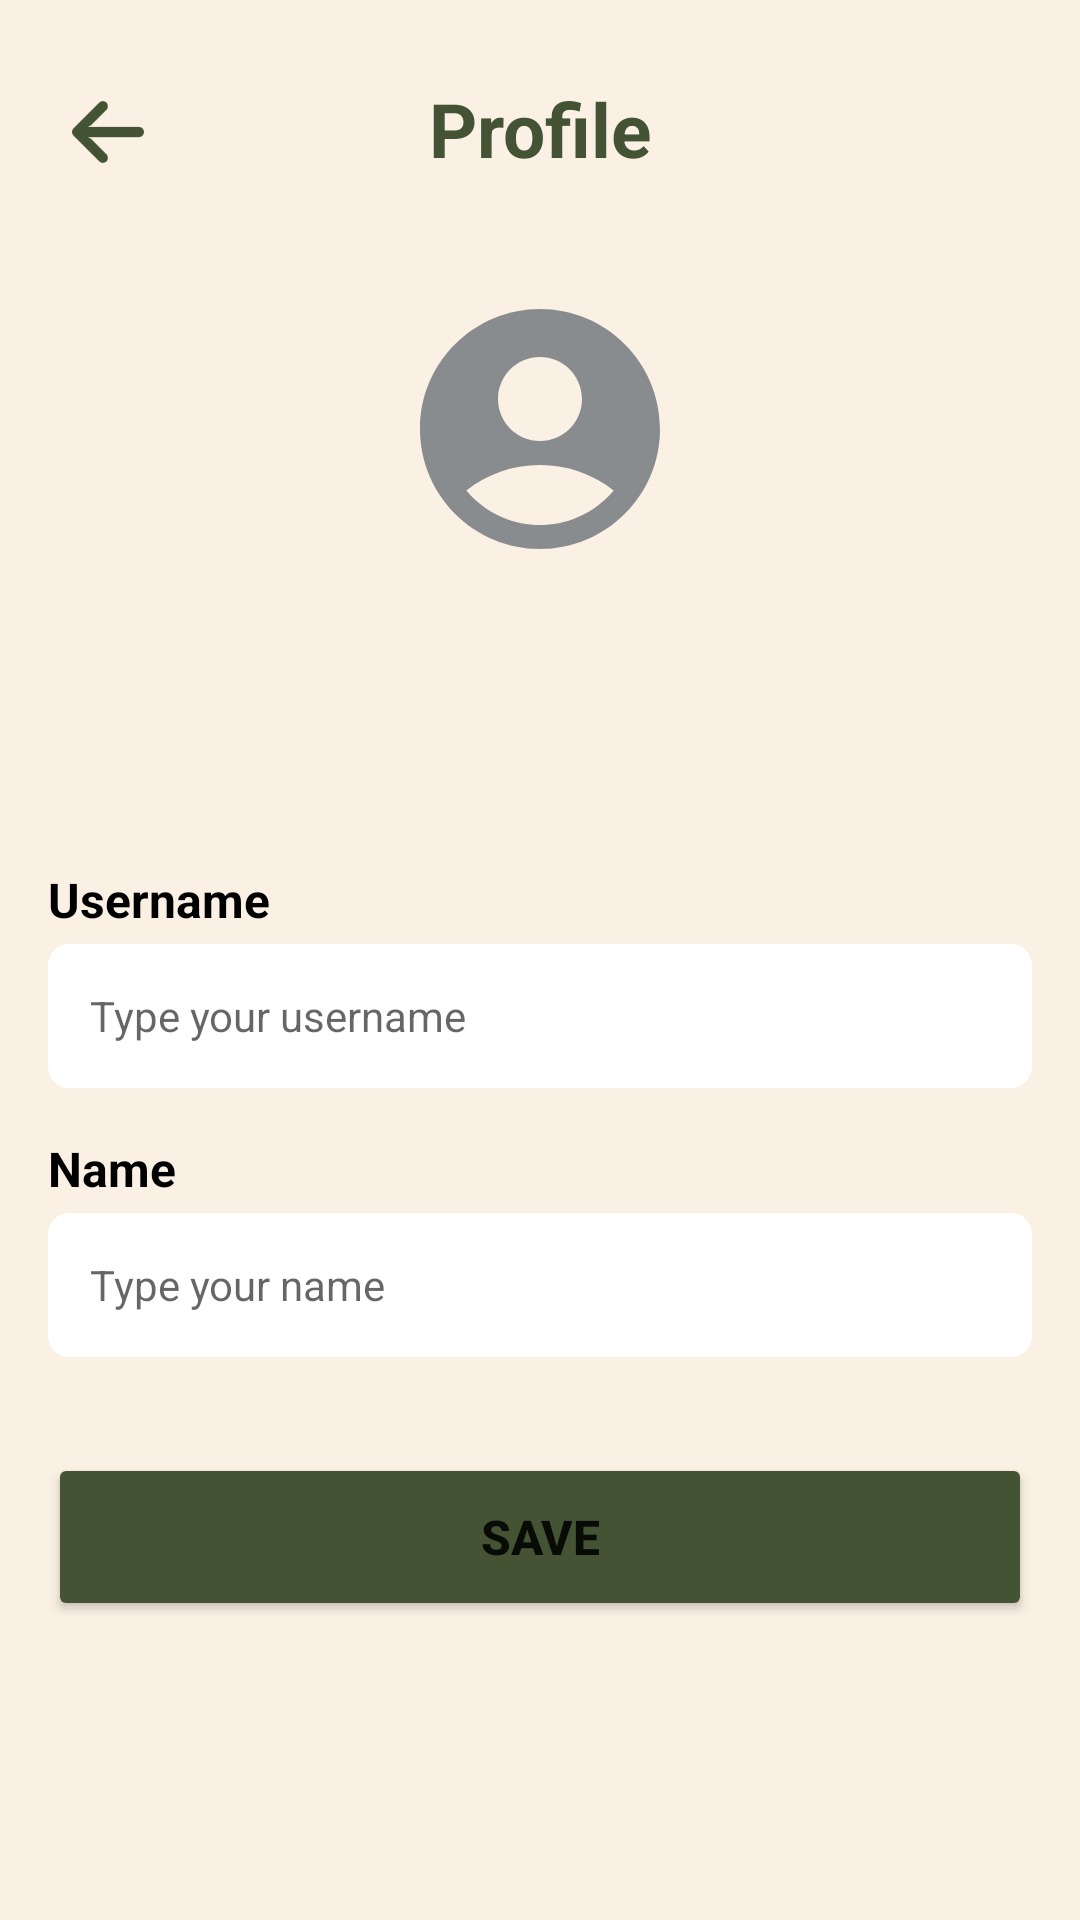

This screen was rendered from an Android layout file. Write that file and the resources it references.
<!-- AndroidManifest.xml: application theme Theme.Schedio -->
<!-- res/layout/activity_profile.xml -->
<?xml version="1.0" encoding="utf-8"?>
<androidx.constraintlayout.widget.ConstraintLayout xmlns:android="http://schemas.android.com/apk/res/android"
    xmlns:app="http://schemas.android.com/apk/res-auto"
    xmlns:tools="http://schemas.android.com/tools"
    android:layout_width="match_parent"
    android:layout_height="match_parent"
    tools:context=".Activity.ProfileActivity"
    android:background="@color/cream"

    >

    <ScrollView
        android:layout_width="match_parent"
        android:layout_height="match_parent" >

        <LinearLayout
            android:layout_width="match_parent"
            android:layout_height="wrap_content"
            android:orientation="vertical">

            <androidx.constraintlayout.widget.ConstraintLayout
                android:layout_width="match_parent"
                android:layout_height="match_parent">

                <ImageView
                    android:id="@+id/backBtn"
                    android:layout_width="40dp"
                    android:layout_height="40dp"
                    android:layout_marginStart="16dp"
                    android:layout_marginTop="24dp"
                    android:padding="8dp"
                    android:src="@drawable/arrow"
                    app:layout_constraintStart_toStartOf="parent"
                    app:layout_constraintTop_toTopOf="parent" />

                <TextView
                    android:id="@+id/textView11"
                    android:layout_width="wrap_content"
                    android:layout_height="wrap_content"
                    android:layout_marginTop="26dp"
                    android:layout_marginEnd="56dp"
                    android:layout_weight="1"
                    android:gravity="center"
                    android:text="Profile"
                    android:textColor="@color/green3"
                    android:textSize="25dp"
                    android:textStyle="bold"
                    app:layout_constraintEnd_toEndOf="parent"
                    app:layout_constraintStart_toEndOf="@+id/backBtn"
                    app:layout_constraintTop_toTopOf="parent" />

                <ImageView
                    android:id="@+id/ivPhoto"
                    android:layout_width="96dp"
                    android:layout_height="96dp"
                    android:layout_marginTop="95dp"
                    android:contentDescription="@string/img_profile_content_description"
                    app:layout_constraintEnd_toEndOf="parent"
                    app:layout_constraintStart_toStartOf="parent"
                    app:layout_constraintTop_toTopOf="parent"
                    app:srcCompat="@drawable/baseline_account_circle_24" />

                <TextView
                    android:id="@+id/tvName"
                    android:layout_width="wrap_content"
                    android:layout_height="wrap_content"
                    android:layout_marginTop="8dp"
                    android:textColor="@color/black"
                    android:textSize="20sp"
                    android:textStyle="bold"
                    app:layout_constraintEnd_toEndOf="parent"
                    app:layout_constraintStart_toStartOf="parent"
                    app:layout_constraintTop_toBottomOf="@+id/ivPhoto" />

                <TextView
                    android:id="@+id/tvRole"
                    android:layout_width="wrap_content"
                    android:layout_height="wrap_content"
                    android:layout_marginTop="4dp"
                    app:layout_constraintEnd_toEndOf="parent"
                    app:layout_constraintStart_toStartOf="parent"
                    app:layout_constraintTop_toBottomOf="@+id/tvName" />

                <TextView
                    android:id="@+id/tvEditName"
                    android:layout_width="0dp"
                    android:layout_height="wrap_content"
                    android:layout_marginStart="16dp"
                    android:layout_marginTop="40dp"
                    android:layout_marginEnd="16dp"
                    android:text="Username"
                    android:textColor="@color/black"
                    android:textSize="16sp"
                    android:textStyle="bold"
                    app:layout_constraintEnd_toEndOf="parent"
                    app:layout_constraintStart_toStartOf="parent"
                    app:layout_constraintTop_toBottomOf="@+id/tvRole" />

                <EditText
                    android:id="@+id/etName"
                    android:layout_width="0dp"
                    android:layout_height="48dp"
                    android:layout_marginStart="16dp"
                    android:layout_marginTop="4dp"
                    android:layout_marginEnd="16dp"
                    android:paddingLeft="14dp"
                    android:textSize="14sp"
                    android:ems="10"
                    android:hint="Type your username"
                    android:inputType="textPersonName"
                    android:background="@drawable/radius"
                    app:layout_constraintEnd_toEndOf="parent"
                    app:layout_constraintStart_toStartOf="parent"
                    app:layout_constraintTop_toBottomOf="@+id/tvEditName" />

                <TextView
                    android:id="@+id/tvEditRole"
                    android:layout_width="0dp"
                    android:layout_height="wrap_content"
                    android:layout_marginStart="16dp"
                    android:layout_marginTop="16dp"
                    android:layout_marginEnd="16dp"
                    android:text="Name"
                    android:textColor="@color/black"
                    android:textSize="16sp"
                    android:textStyle="bold"
                    app:layout_constraintEnd_toEndOf="parent"
                    app:layout_constraintStart_toStartOf="parent"
                    app:layout_constraintTop_toBottomOf="@+id/etName" />

                <EditText
                    android:id="@+id/etRole"
                    android:layout_width="0dp"
                    android:layout_height="48dp"
                    android:layout_marginStart="16dp"
                    android:layout_marginTop="4dp"
                    android:layout_marginEnd="16dp"
                    android:ems="10"
                    android:textSize="14sp"

                    android:paddingLeft="14dp"
                    android:hint="Type your name"
                    android:inputType="textPersonName"
                    android:background="@drawable/radius"
                    app:layout_constraintEnd_toEndOf="parent"
                    app:layout_constraintStart_toStartOf="parent"
                    app:layout_constraintTop_toBottomOf="@+id/tvEditRole" />

                <Button
                    android:id="@+id/btnSave"
                    android:layout_width="0dp"
                    android:layout_height="56dp"
                    android:layout_marginStart="16dp"
                    android:layout_marginTop="32dp"
                    android:layout_marginEnd="16dp"
                    android:layout_marginBottom="16dp"
                    android:backgroundTint="@color/green3"
                    android:text="Save"
                    android:textSize="16sp"
                    android:textStyle="bold"
                    app:layout_constraintBottom_toBottomOf="parent"
                    app:layout_constraintEnd_toEndOf="parent"
                    app:layout_constraintHorizontal_bias="0.0"
                    app:layout_constraintStart_toStartOf="parent"
                    app:layout_constraintTop_toBottomOf="@+id/etRole"
                    app:layout_constraintVertical_bias="1.0" />

            </androidx.constraintlayout.widget.ConstraintLayout>

        </LinearLayout>
    </ScrollView>
</androidx.constraintlayout.widget.ConstraintLayout>
<!-- resources referenced by this layout -->
<resources>
  <color name="black">#FF000000</color>
  <color name="cream">#FAF1E4</color>
  <color name="green3">#435334</color>
  <!-- drawable arrow: png bitmap (drawable, 1814 bytes) -->
  <!-- drawable baseline_account_circle_24 (drawable) -->
  <vector android:height="24dp" android:tint="#898C8F"
      android:viewportHeight="24" android:viewportWidth="24"
      android:width="24dp" xmlns:android="http://schemas.android.com/apk/res/android">
      <path android:fillColor="@android:color/white" android:pathData="M12,2C6.48,2 2,6.48 2,12s4.48,10 10,10s10,-4.48 10,-10S17.52,2 12,2zM12,6c1.93,0 3.5,1.57 3.5,3.5S13.93,13 12,13s-3.5,-1.57 -3.5,-3.5S10.07,6 12,6zM12,20c-2.03,0 -4.43,-0.82 -6.14,-2.88C7.55,15.8 9.68,15 12,15s4.45,0.8 6.14,2.12C16.43,19.18 14.03,20 12,20z"/>
  </vector>
  <!-- drawable radius (drawable) -->
  <shape xmlns:android="http://schemas.android.com/apk/res/android"
      android:shape="rectangle">
      <corners android:radius="7dp" />
      <solid android:color="#FFFFFF" />
  </shape>
  <string name="img_profile_content_description">Profile image</string>
  <style name="Theme.Schedio" parent="Base.Theme.Schedio" />
  <style name="Base.Theme.Schedio" parent="Theme.MaterialComponents.DayNight.NoActionBar">
          
          
          <item name="colorPrimary">@color/green3</item>
          <item name="colorPrimaryDark">@color/green3</item>
      </style>
</resources>
